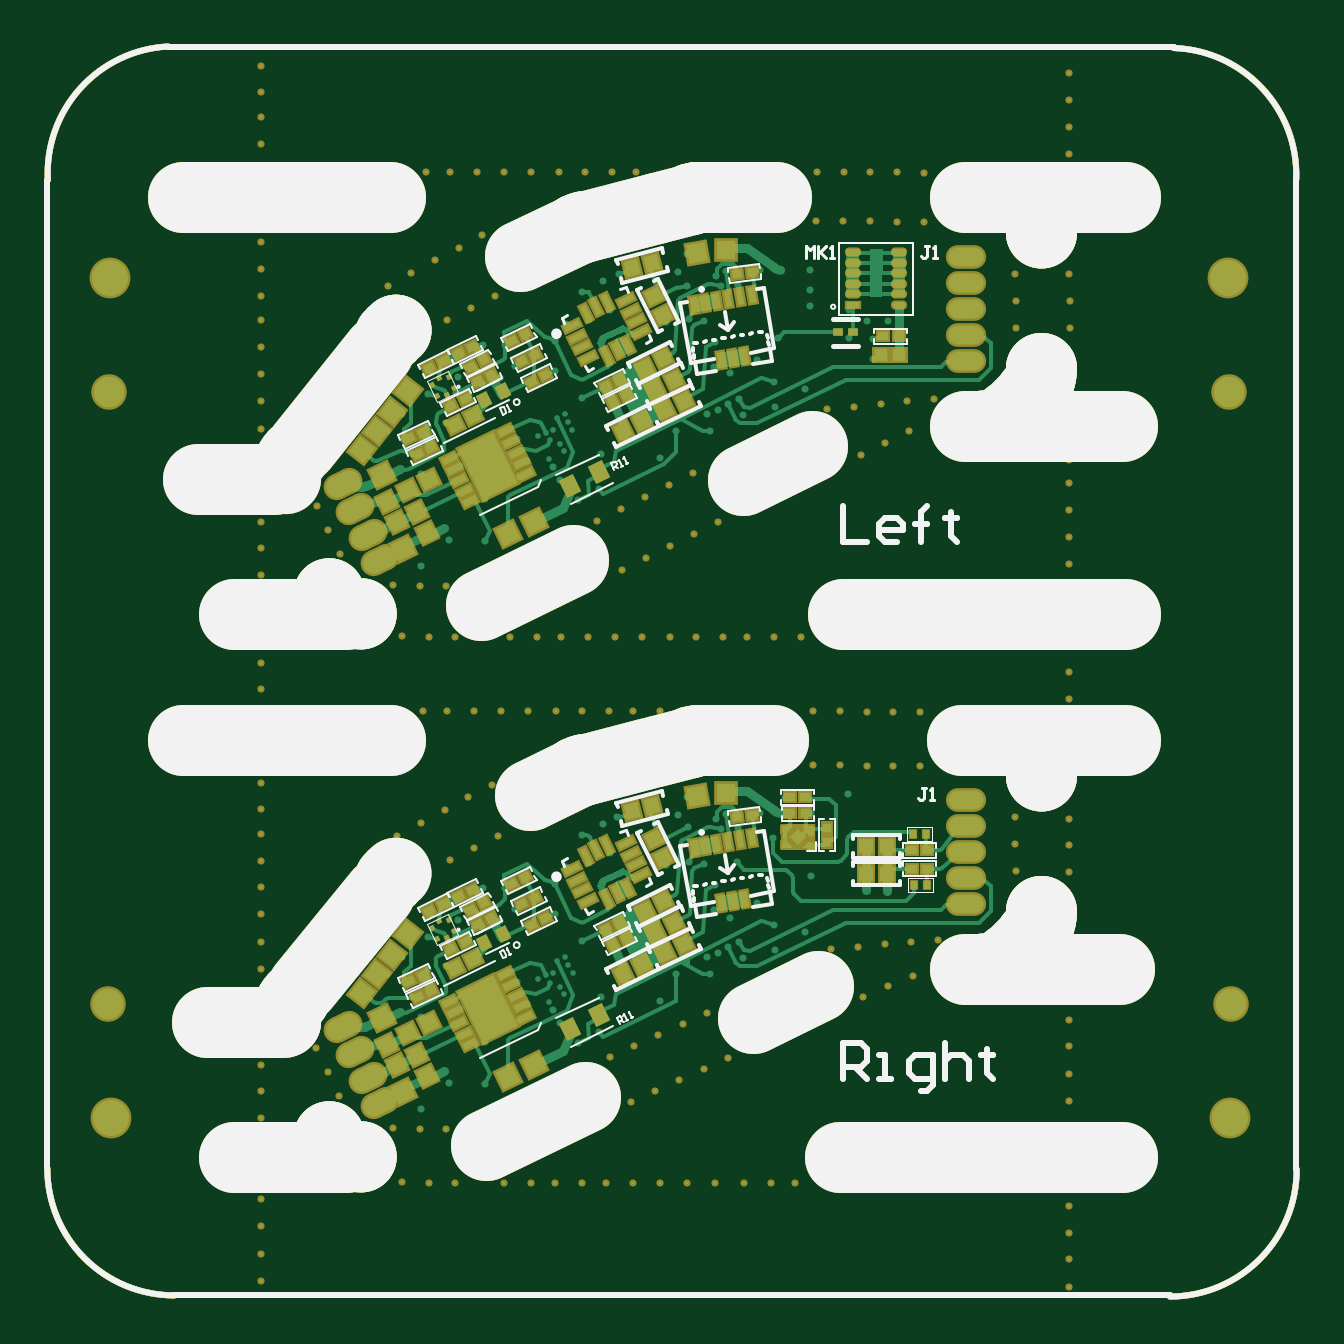
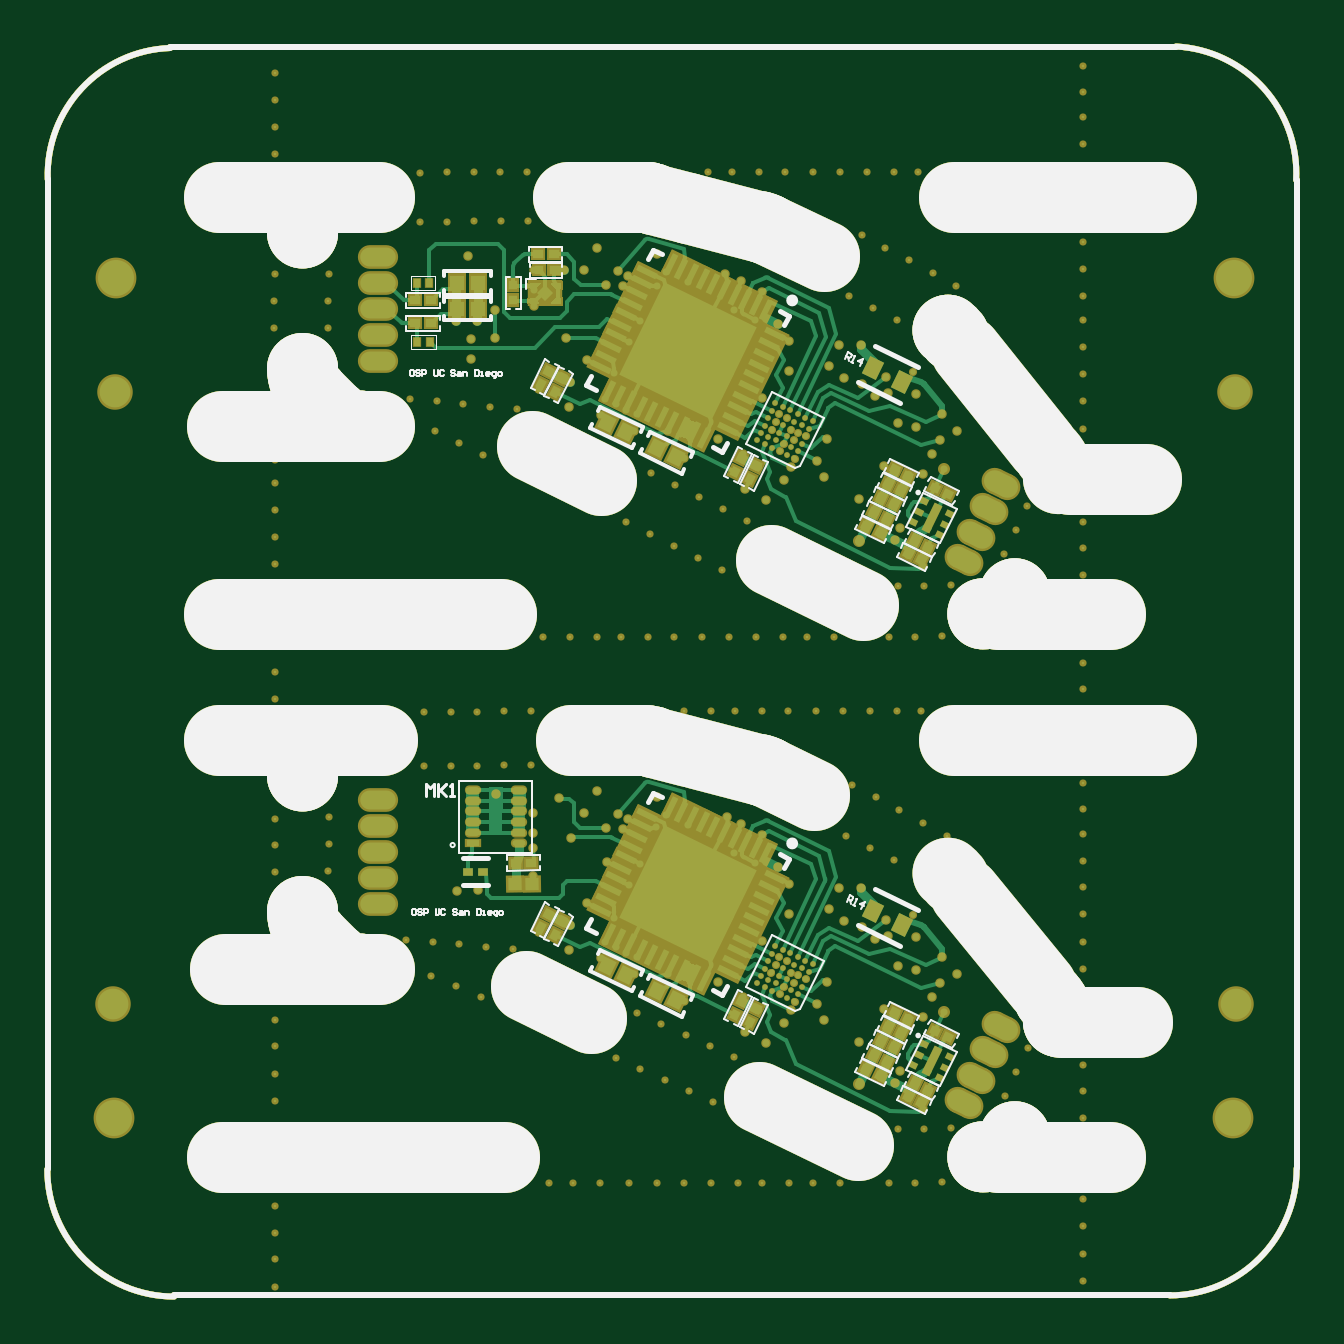
Circuit board: 9 layer files. Board 52.9 x 52.9 mm.
- bottom_copper: djb_v2_rigid_panel.GBL (52445 bytes)
- bottom_silk: djb_v2_rigid_panel.GBO (18758 bytes)
- paste: djb_v2_rigid_panel.GBP (15413 bytes)
- bottom_mask: djb_v2_rigid_panel.GBS (34300 bytes)
- outline: djb_v2_rigid_panel.GM1 (4276 bytes)
- top_copper: djb_v2_rigid_panel.GTL (60763 bytes)
- top_silk: djb_v2_rigid_panel.GTO (21358 bytes)
- paste: djb_v2_rigid_panel.GTP (16538 bytes)
- top_mask: djb_v2_rigid_panel.GTS (25975 bytes)

=== bottom_copper: djb_v2_rigid_panel.GBL (52445 bytes, source omitted) ===
=== bottom_silk: djb_v2_rigid_panel.GBO (18758 bytes, source omitted) ===
=== paste: djb_v2_rigid_panel.GBP (15413 bytes, source omitted) ===
=== bottom_mask: djb_v2_rigid_panel.GBS (34300 bytes, source omitted) ===
=== outline: djb_v2_rigid_panel.GM1 ===
G04*
G04 #@! TF.GenerationSoftware,Altium Limited,Altium Designer,23.2.1 (34)*
G04*
G04 Layer_Color=16711935*
%FSLAX44Y44*%
%MOMM*%
G71*
G04*
G04 #@! TF.SameCoordinates,96D2EB81-E719-42E9-B1B6-D61F4878D9FD*
G04*
G04*
G04 #@! TF.FilePolarity,Positive*
G04*
G01*
G75*
%ADD47C,0.2540*%
%ADD48C,3.0000*%
D47*
X217171Y-264653D02*
G03*
X270795Y-210819I-118J53742D01*
G01*
X270608Y208316D02*
G03*
X218774Y263901I-53710J1876D01*
G01*
X-207022Y264549D02*
G03*
X-257878Y208067I2813J-53669D01*
G01*
X-258098Y-210417D02*
G03*
X-204355Y-264160I53742J0D01*
G01*
X217171D01*
X270608Y-210819D02*
X270608Y208316D01*
X-207022Y264160D02*
X218774D01*
X-258098Y-210417D02*
Y207992D01*
X217171Y-264653D02*
G03*
X270795Y-210819I-118J53742D01*
G01*
X270608Y208316D02*
G03*
X218774Y263901I-53710J1876D01*
G01*
X-207022Y264549D02*
G03*
X-257878Y208067I2813J-53669D01*
G01*
X-258098Y-210417D02*
G03*
X-204355Y-264160I53742J0D01*
G01*
X217171D01*
X270608Y-210819D02*
X270608Y208316D01*
X-207022Y264160D02*
X218774D01*
X-258098Y-210417D02*
Y207992D01*
D48*
X-153419Y91622D02*
G03*
X-157240Y81620I11179J-10002D01*
G01*
X-138751Y-197016D02*
G03*
X-125240Y-205500I13511J6516D01*
G01*
X162760Y185620D02*
G03*
X147760Y200620I-15000J0D01*
G01*
X162760Y185620D02*
G03*
X147760Y200620I-15000J0D01*
G01*
X158367Y117622D02*
G03*
X162760Y128229I-10607J10607D01*
G01*
X158367Y117622D02*
G03*
X162760Y128229I-10607J10607D01*
G01*
X138401Y103870D02*
G03*
X149008Y108263I0J15000D01*
G01*
X138401Y103870D02*
G03*
X149008Y108263I0J15000D01*
G01*
X18291Y200620D02*
G03*
X14505Y200135I0J-15000D01*
G01*
X18291Y200620D02*
G03*
X14490Y200131I0J-15000D01*
G01*
X-31174Y188220D02*
G03*
X-33834Y187253I3771J-14519D01*
G01*
X-31189Y188216D02*
G03*
X-33851Y187245I3786J-14515D01*
G01*
X162760Y-44250D02*
G03*
X147760Y-29250I-15000J0D01*
G01*
X162760Y-44250D02*
G03*
X147760Y-29250I-15000J0D01*
G01*
X158367Y-112248D02*
G03*
X162760Y-101641I-10607J10607D01*
G01*
X138401Y-126000D02*
G03*
X149008Y-121607I0J15000D01*
G01*
X158367Y-112248D02*
G03*
X162760Y-101641I-10607J10607D01*
G01*
X138401Y-126000D02*
G03*
X149008Y-121607I0J15000D01*
G01*
X18291Y-29250D02*
G03*
X14505Y-29735I0J-15000D01*
G01*
X-31174Y-41650D02*
G03*
X-33834Y-42617I3771J-14519D01*
G01*
X18291Y-29250D02*
G03*
X14490Y-29739I0J-15000D01*
G01*
X-31189Y-41654D02*
G03*
X-33851Y-42625I3786J-14515D01*
G01*
X-110483Y144434D02*
G03*
X-112974Y141964I9243J-11814D01*
G01*
X-110491Y144428D02*
G03*
X-112983Y141953I9251J-11808D01*
G01*
X-138751Y32854D02*
G03*
X-125240Y24370I13511J6516D01*
G01*
X-138751Y32854D02*
G03*
X-125240Y24370I13511J6516D01*
G01*
X-110491Y-85442D02*
G03*
X-112983Y-87917I9251J-11808D01*
G01*
X-138751Y-197016D02*
G03*
X-125240Y-205500I13511J6516D01*
G01*
X-153408Y-138236D02*
G03*
X-157240Y-148250I11168J-10014D01*
G01*
X-153419Y-138248D02*
G03*
X-157240Y-148250I11179J-10002D01*
G01*
X78740Y24130D02*
X198120D01*
X-74670Y28109D02*
X-35560Y46990D01*
X-200660Y-29250D02*
X-113030D01*
X-200660Y200620D02*
X-113030D01*
X77470Y-205740D02*
X196850D01*
X-194317Y81357D02*
X-162070Y81520D01*
X130175Y103870D02*
X196850D01*
X130175Y200620D02*
X198120D01*
X128905Y-29250D02*
X198120D01*
X130175Y-126000D02*
X195580D01*
X-190507Y-148513D02*
X-158260Y-148350D01*
X-179070Y24130D02*
X-131590D01*
X-179070Y-205740D02*
X-131590D01*
X16370Y200620D02*
X50165D01*
X14490Y200131D02*
X16370Y200620D01*
X-72390Y-200660D02*
X-30480Y-180340D01*
X-150199Y95216D02*
X-118179Y135428D01*
X-149860Y-133350D02*
X-117560Y-93665D01*
X40666Y-146650D02*
X68367Y-133350D01*
X36376Y81160D02*
X65722Y95250D01*
X18291Y-29250D02*
X48895D01*
X-58169Y175705D02*
X-33851Y187245D01*
X-53863Y-52122D02*
X-33851Y-42625D01*
X149008Y108263D02*
X156950Y116205D01*
X-522Y196215D02*
X14490Y200131D01*
X-31174Y188220D02*
X-522Y196215D01*
X149008Y-121607D02*
X156950Y-113665D01*
X14490Y-29739D02*
X14505Y-29735D01*
X-522Y-33655D02*
X14490Y-29739D01*
X-31174Y-41650D02*
X-3810Y-34513D01*
X-31189Y188216D02*
X-31174Y188220D01*
X-33851Y187245D02*
X-33834Y187253D01*
X-31189Y-41654D02*
X-31174Y-41650D01*
X-33851Y-42625D02*
X-33834Y-42617D01*
M02*

=== top_copper: djb_v2_rigid_panel.GTL (60763 bytes, source omitted) ===
=== top_silk: djb_v2_rigid_panel.GTO (21358 bytes, source omitted) ===
=== paste: djb_v2_rigid_panel.GTP (16538 bytes, source omitted) ===
=== top_mask: djb_v2_rigid_panel.GTS (25975 bytes, source omitted) ===
